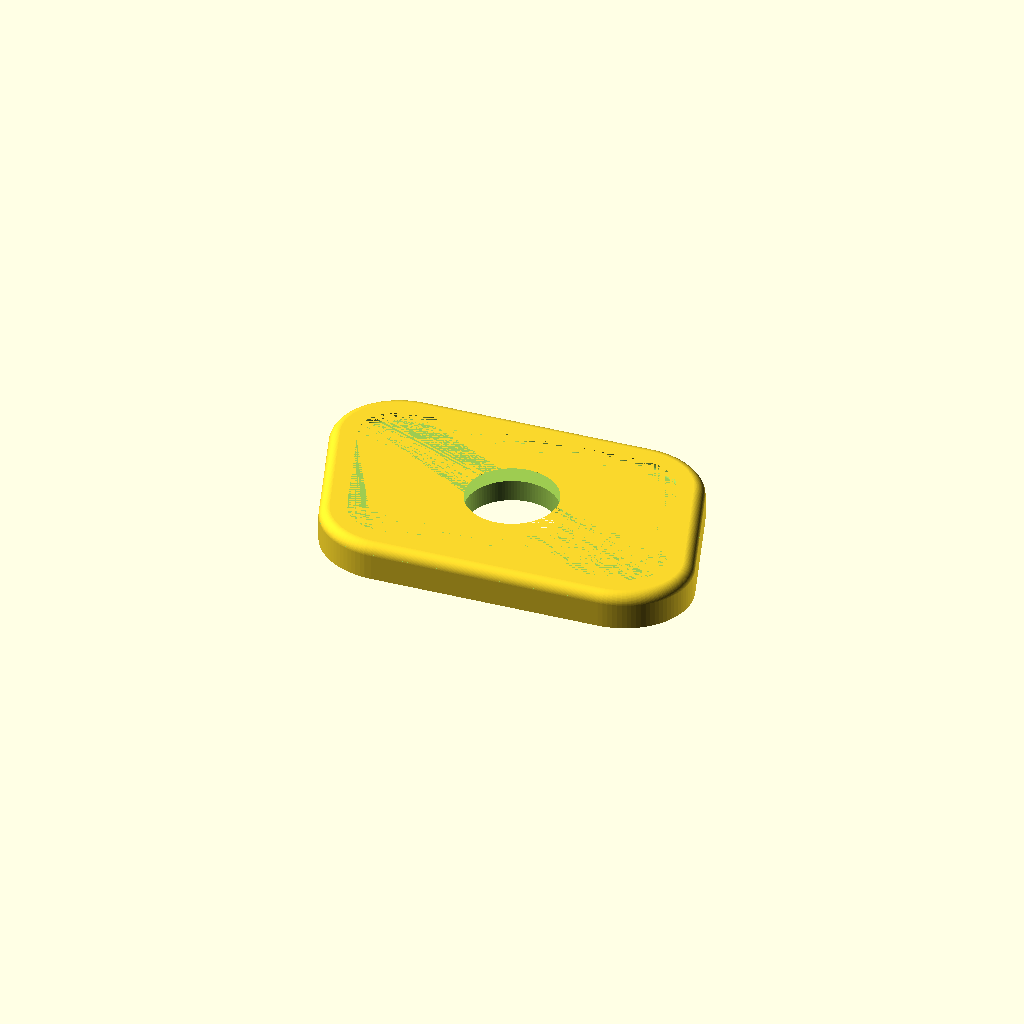
Cell 1: rendered with the file's own defaults.
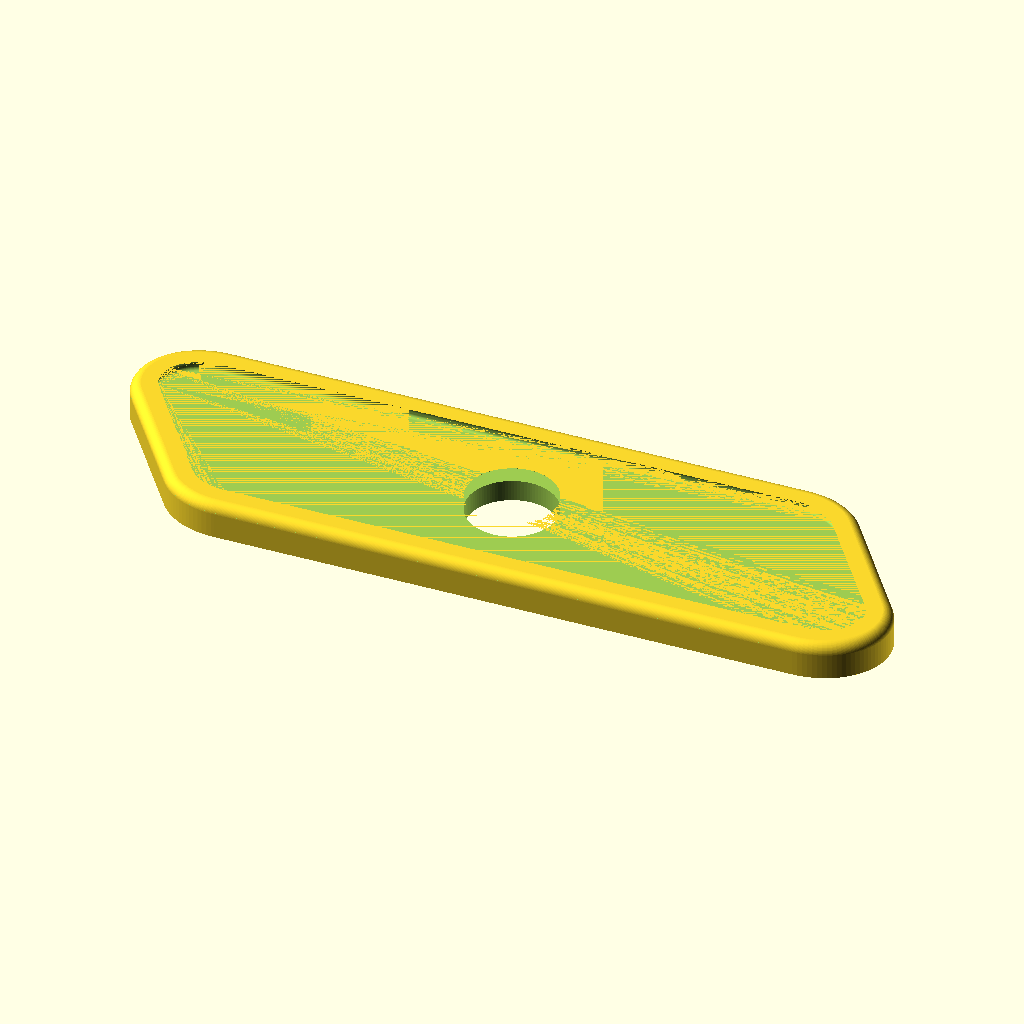
Cell 2: the same model with LARGO = 90.
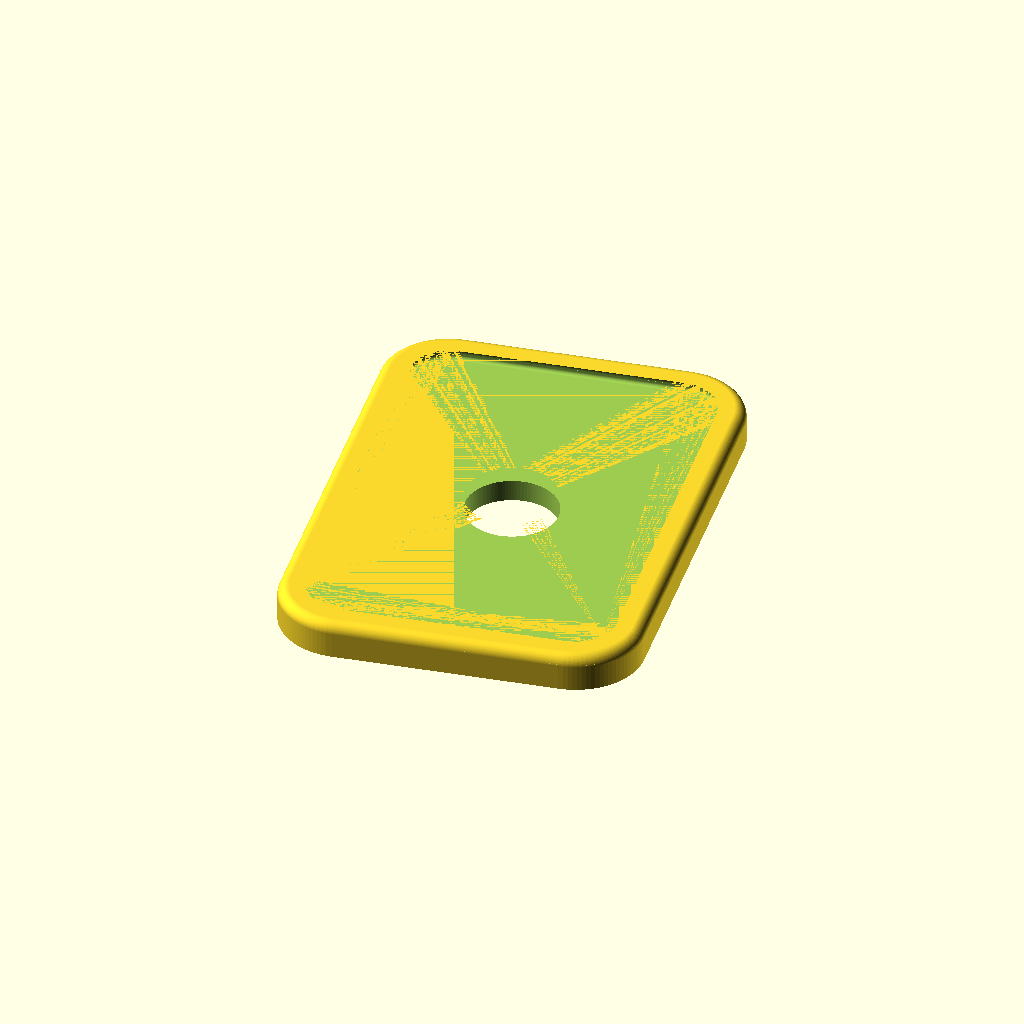
Cell 3: the same model with ANCHO = 58.
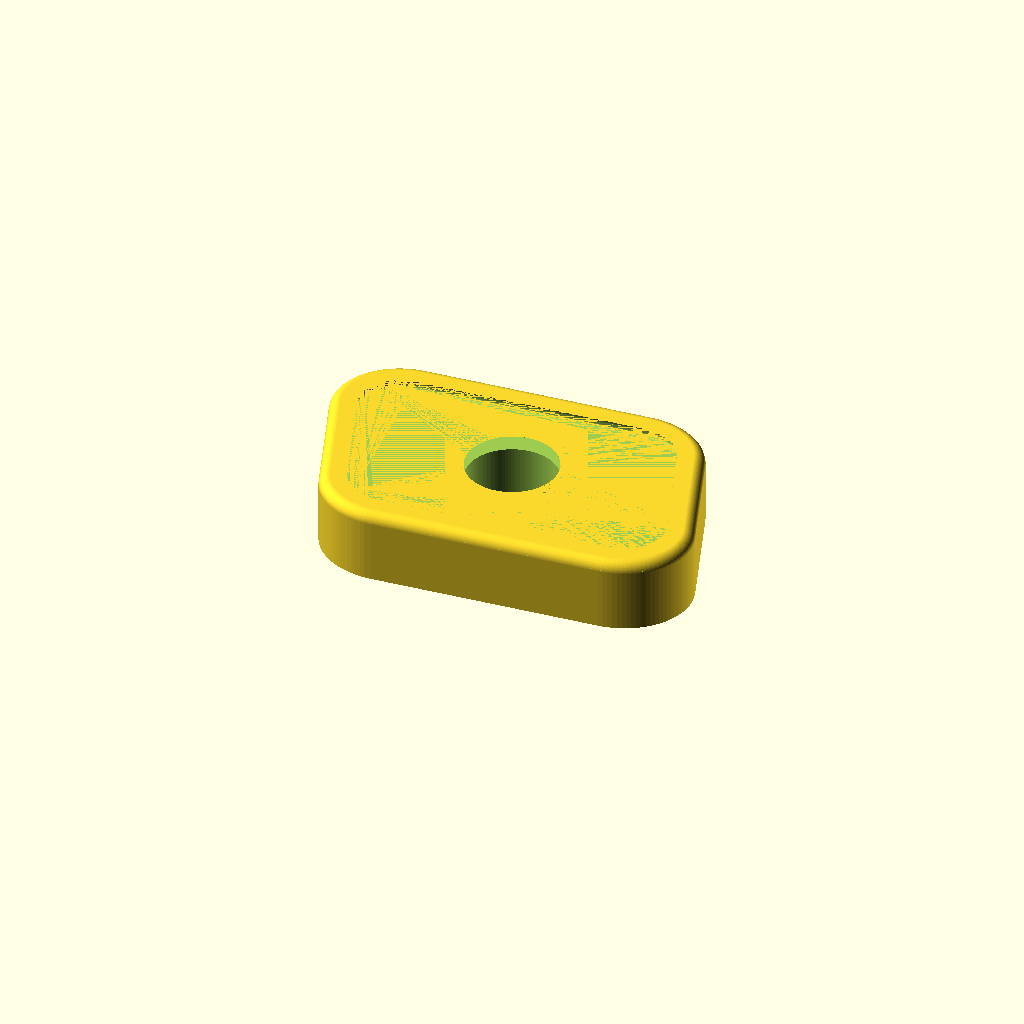
Cell 4: the same model with ESPESOR = 8.
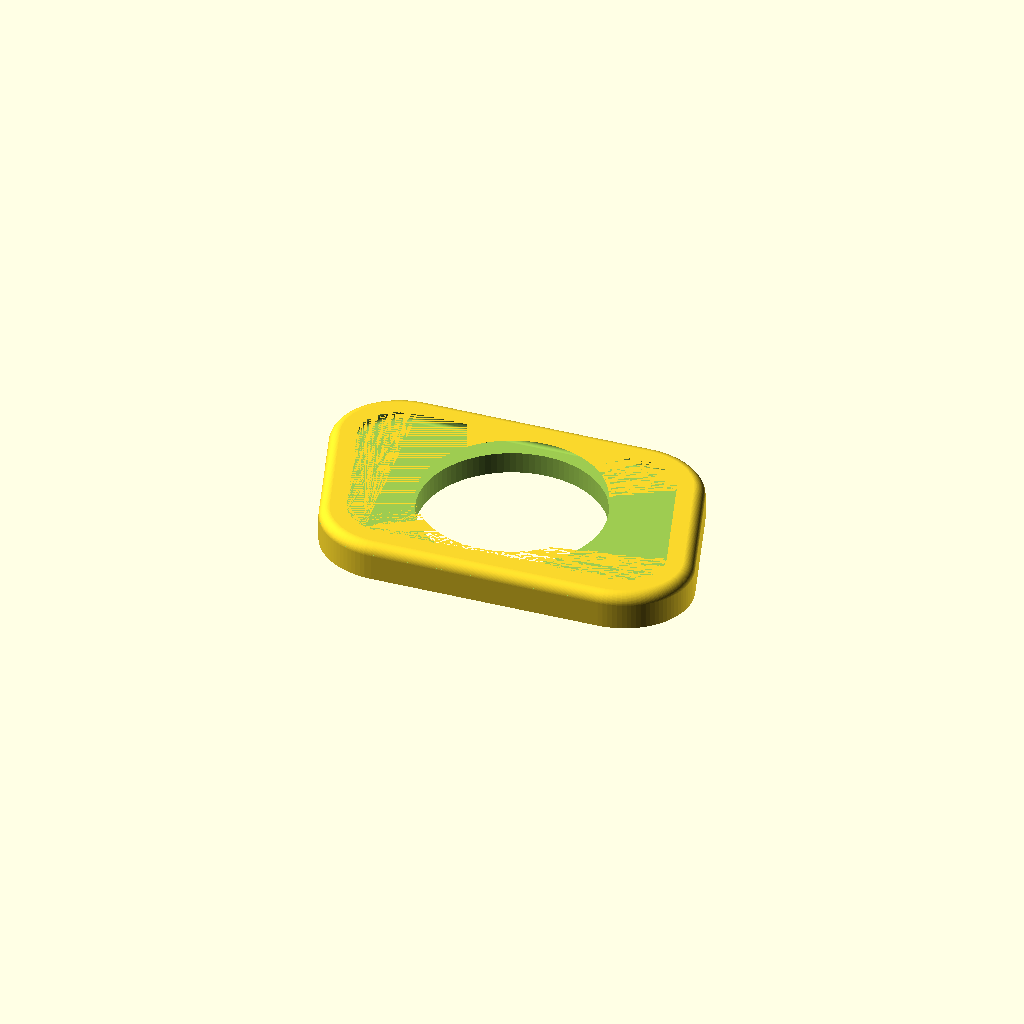
Cell 5 — AGUJERO_D set to 20, the other parameters unchanged.
All cells are drawn from one camera (rotation 55°, 0°, 25°, orthographic, colour scheme Cornfield), so only the parameter changes between them.
The OpenSCAD source (r_and_d_archive/embellecedor_puerta_4.scad):
// ============================================================
//  Embellecedor / tapa de puerta (descansabrazos)
//  Renault 18 - pieza decorativa, fondo plano
//  Se pega con cinta doble faz. Modelo parametrico:
//  cambia los valores de abajo y vuelve a exportar el STL.
// ============================================================

/* [Medidas principales - en milimetros] */
LARGO      = 45;    // largo total
ANCHO      = 29;    // ancho total
ESPESOR    = 4;     // espesor total (fondo plano abajo)
AGUJERO_D  = 10;    // diametro del agujero central
AGUJERO_X  = 0;     // corrimiento del agujero en el eje largo (+ hacia la derecha)
AGUJERO_Y  = 0;     // corrimiento del agujero en el eje ancho (+ hacia arriba)

/* [Forma] */
RADIO_ESQ  = 7;     // redondeo de las esquinas del contorno
RADIO_CANTO= 1.2;   // redondeo del canto superior (efecto "almohada")
RADIO_INT_SUP = 1.0; // redondeo del filo de ARRIBA del hundido (el que se ve)
RADIO_INT_INF = 0.4; // redondeo abajo, donde la pared se junta con el piso
ANCHO_MARCO= 3.0;   // ancho del marco: del filo exterior al inicio del hundido
PROF_HUNDIDO=1.6;   // cuanto se hunde la zona central respecto del marco
                    // (tiene que ser mayor que RADIO_INT_SUP + RADIO_INT_INF)

/* [Calidad] */
$fn = 96;

// ---- contorno normalizado (romboide, simetria de 180 grados) ----
// Deducido de las diagonales medidas: 50 mm (sup.izq -> inf.der)
// y 40 mm (inf.izq -> sup.der), dentro de un rectangulo de 45 x 29 mm.
// Esquinas reales: (-22.5, 10.9) (13.8, 14.5) (22.5, -10.9) (-13.8, -14.5)
// Editar estos puntos cambia la silueta. Van de -0.5 a 0.5.
CONTORNO = [
    [-0.5000,  0.3759],   // esquina superior izquierda
    [-0.3067, -0.5000],   // esquina inferior izquierda
    [ 0.5000, -0.3759],   // esquina inferior derecha
    [ 0.3067,  0.5000]    // esquina superior derecha
];

// Silueta final exacta de LARGO x ANCHO, con las esquinas redondeadas.
module contorno_2d() {
    resize([LARGO, ANCHO])
        offset(r = RADIO_ESQ) offset(r = -RADIO_ESQ)
            scale([LARGO, ANCHO]) polygon(CONTORNO);
}

// La misma silueta metida hacia adentro d mm de forma pareja en todo
// el perimetro (offset real, no un escalado: por eso el marco mide lo
// mismo en los lados largos que en las puntas).
module perfil_2d(d) {
    offset(r = -d) contorno_2d();
}

module semiesfera(r) {
    intersection() {
        sphere(r = r);
        translate([0, 0, r/2]) cube([4*r, 4*r, r], center = true);
    }
}

// cuerpo con fondo plano y canto superior redondeado
module cuerpo() {
    minkowski() {
        linear_extrude(height = max(0.1, ESPESOR - RADIO_CANTO))
            perfil_2d(RADIO_CANTO);
        semiesfera(RADIO_CANTO);
    }
}

// Hueco central rebajado, armado con dos herramientas de corte unidas
// para poder darle radios distintos arriba y abajo:
//
//   marco  ___________
//                     \__  <- RADIO_INT_SUP (filo de arriba, bien redondo)
//                        |    pared vertical
//                        \__  <- RADIO_INT_INF
//                            ____ piso del hundido
//
// La pared queda a (ANCHO_MARCO - RADIO_INT_SUP) del filo exterior, y la
// boca del hundido en la cara superior a ANCHO_MARCO, que es lo que se ve.
Z_PISO  = ESPESOR - PROF_HUNDIDO;
X_PARED = ANCHO_MARCO - RADIO_INT_SUP;

module hundido() {
    union() {
        // pared + acuerdo con el piso
        minkowski() {
            translate([0, 0, Z_PISO + RADIO_INT_INF])
                linear_extrude(height = max(0.1, PROF_HUNDIDO
                                            - RADIO_INT_SUP - RADIO_INT_INF))
                    perfil_2d(X_PARED + RADIO_INT_INF);
            sphere(r = RADIO_INT_INF);
        }
        // redondeo del filo de arriba: muere tangente a la cara superior.
        // Se recorta por debajo para que no se coma el piso del hundido.
        intersection() {
            minkowski() {
                translate([0, 0, ESPESOR - RADIO_INT_SUP - 0.01])
                    linear_extrude(height = 0.01)
                        perfil_2d(ANCHO_MARCO);
                sphere(r = RADIO_INT_SUP);
            }
            translate([0, 0, ESPESOR - RADIO_INT_SUP + ESPESOR])
                cube([4*LARGO, 4*ANCHO, 2*ESPESOR], center = true);
        }
    }
}

module pieza() {
    difference() {
        cuerpo();
        hundido();
        translate([AGUJERO_X, AGUJERO_Y, -1])
            cylinder(h = ESPESOR + 2, d = AGUJERO_D);
    }
}

pieza();
Customizer parameters (derived from the source; name, type, default, range or options):
LARGO: number, default 45
ANCHO: number, default 29
ESPESOR: number, default 4
AGUJERO_D: number, default 10
AGUJERO_X: number, default 0
AGUJERO_Y: number, default 0
RADIO_ESQ: number, default 7
RADIO_CANTO: number, default 1.2
RADIO_INT_SUP: number, default 1
RADIO_INT_INF: number, default 0.4
ANCHO_MARCO: number, default 3
PROF_HUNDIDO: number, default 1.6
